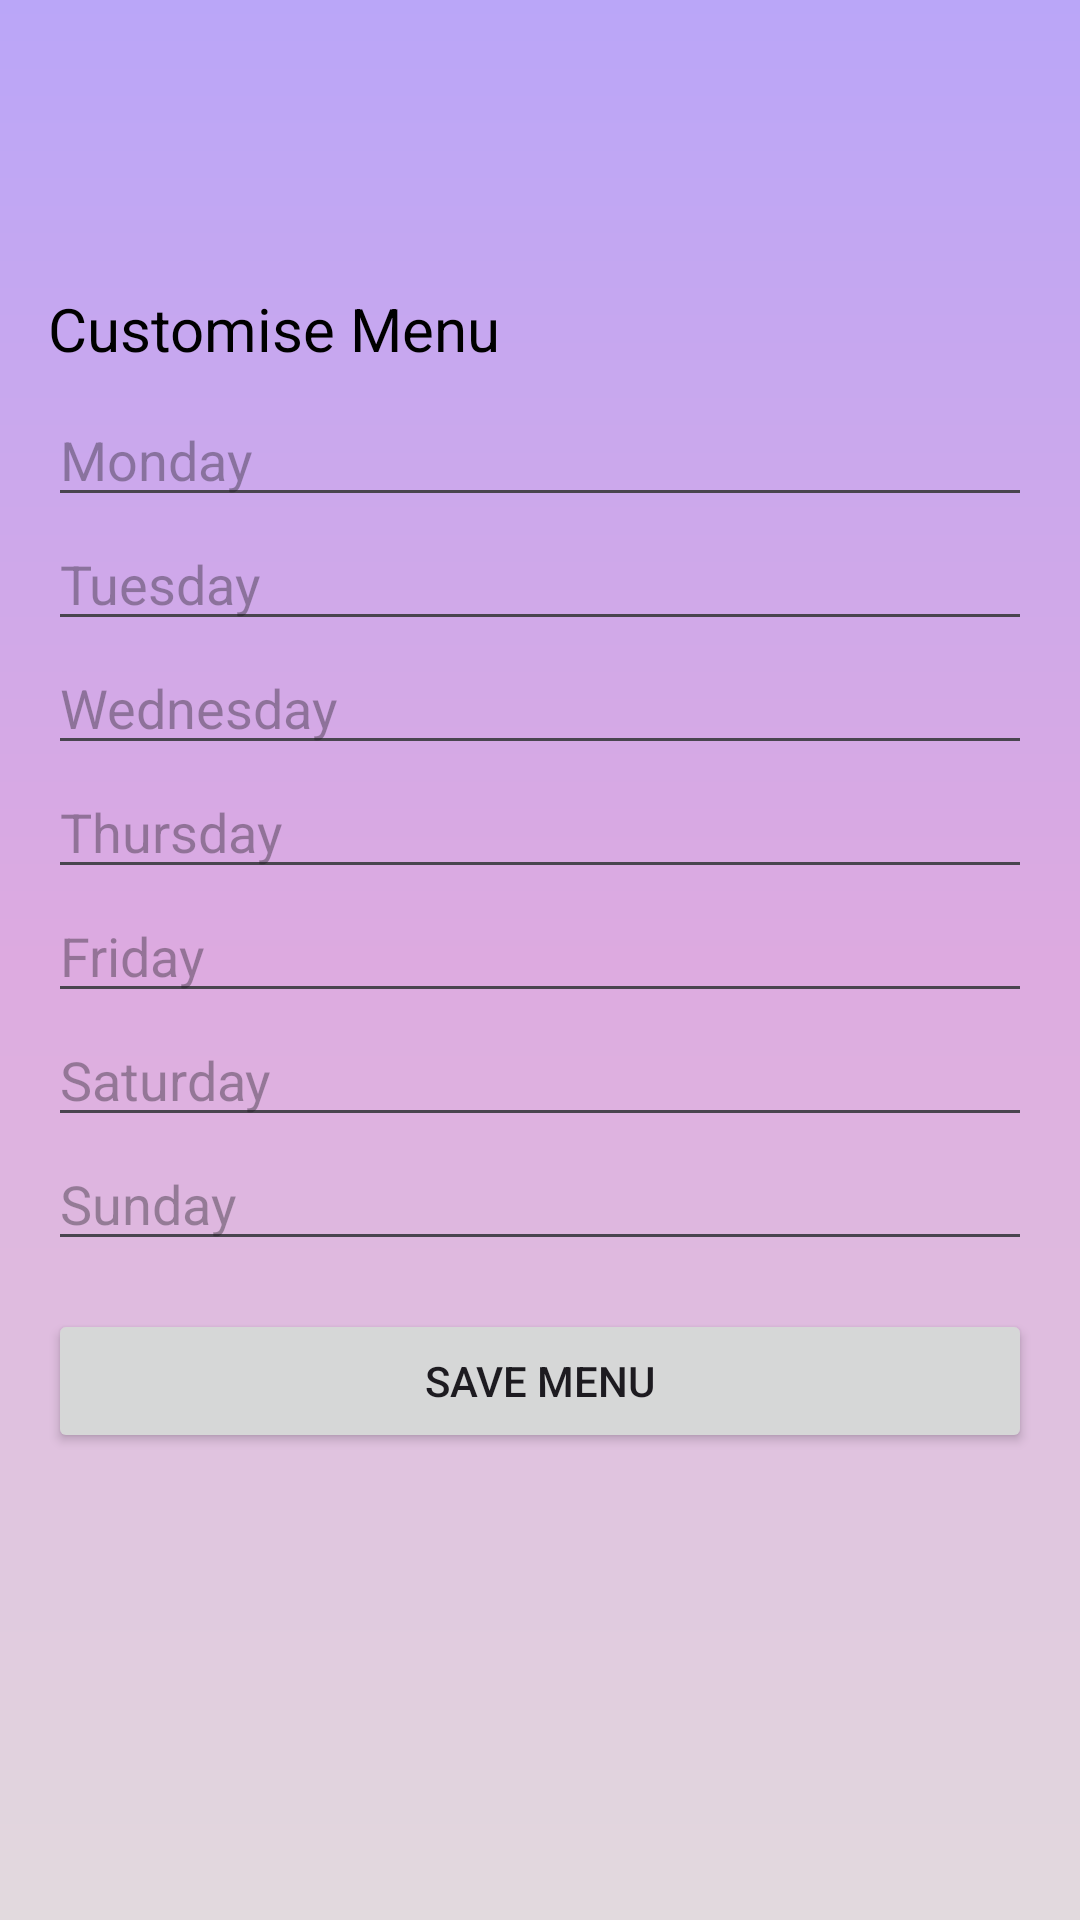

The Android layout XML behind this screen, and the referenced resources:
<!-- AndroidManifest.xml: application theme Theme.Curamate -->
<!-- res/layout/activity_customise_meal.xml -->
<?xml version="1.0" encoding="utf-8"?>
<ScrollView xmlns:android="http://schemas.android.com/apk/res/android"
    android:layout_width="match_parent"
    android:layout_height="match_parent">

    <LinearLayout
        android:orientation="vertical"
        android:padding="16dp"
        android:layout_width="match_parent"
        android:layout_height="wrap_content">

        <TextView
            android:layout_marginTop="80dp"
            android:id="@+id/txtCustomiseTitle"
            android:text="Customise Menu"
            android:textColor="@color/black"
            android:textSize="20sp"
            android:layout_marginBottom="8dp"
            android:layout_width="wrap_content"
            android:layout_height="wrap_content"/>

        <EditText android:id="@+id/edtMon" android:hint="Monday" android:layout_width="match_parent" android:layout_height="wrap_content" android:textColor="@color/black"/>
        <EditText android:id="@+id/edtTue" android:hint="Tuesday" android:layout_width="match_parent" android:layout_height="wrap_content" android:textColor="@color/black"/>
        <EditText android:id="@+id/edtWed" android:hint="Wednesday" android:layout_width="match_parent" android:layout_height="wrap_content" android:textColor="@color/black"/>
        <EditText android:id="@+id/edtThu" android:hint="Thursday" android:layout_width="match_parent" android:layout_height="wrap_content" android:textColor="@color/black"/>
        <EditText android:id="@+id/edtFri" android:hint="Friday" android:layout_width="match_parent" android:layout_height="wrap_content" android:textColor="@color/black"/>
        <EditText android:id="@+id/edtSat" android:hint="Saturday" android:layout_width="match_parent" android:layout_height="wrap_content" android:textColor="@color/black"/>
        <EditText android:id="@+id/edtSun" android:hint="Sunday" android:layout_width="match_parent" android:layout_height="wrap_content" android:textColor="@color/black"/>

        <Button
            android:id="@+id/btnSaveMenu"
            android:text="Save Menu"
            android:layout_width="match_parent"
            android:layout_height="wrap_content"
            android:layout_marginTop="16dp"/>
    </LinearLayout>
</ScrollView>
<!-- resources referenced by this layout -->
<resources>
  <style name="Theme.Curamate" parent="Base.Theme.Curamate" />
  <style name="Base.Theme.Curamate" parent="Theme.Material3.DayNight.NoActionBar">
          
          <item name="android:windowBackground">@drawable/background_gradient</item>
      </style>
  <!-- drawable background_gradient (drawable) -->
  <?xml version="1.0" encoding="utf-8"?>
  <shape xmlns:android="http://schemas.android.com/apk/res/android"
      android:shape="rectangle">
  
      <gradient
          android:startColor="#BAA6F8"
          android:centerColor="#DDAAE0"
          android:endColor="#E2DADE"
          android:angle="270"
          android:type="linear" />
  </shape>
  <!-- not gathered from this repository: default colours our renderer supplied (Android Studio template values) -->
  <color name="black">#FF000000</color>
</resources>
